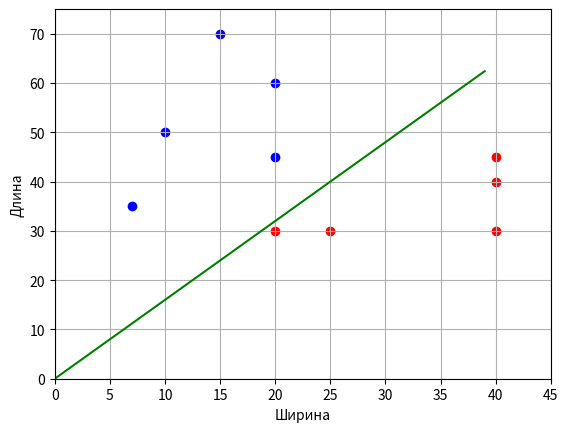

This figure's Python source:
import matplotlib.pyplot as plt
import numpy as np

x_train = np.array(([10, 50], [20, 30], [25, 30], [20, 60], [15, 70], [40, 40], [40, 45], [20, 45], [40, 30], [7, 35]))
y_train = np.array(([-1, 1, 1, -1, -1, 1, 1, -1, 1, -1]))

n_train = len(x_train)
w = [0, -1]
a = lambda x: np.sign(x[0] * w[0] + x[1] * w[1])
N = 50
L = 0.1
e = 0.1

last_error_index = -1

for n in range(N):
    for i in range(n_train):
        if y_train[i] * a(x_train[i]) < 0:
            w[0] = w[0] + L * y_train[i]
            last_error_index = i

    Q = sum([1 for i in range(n_train) if y_train[i] * a(x_train[i]) < 0])
    if Q == 0:
        break
if last_error_index > - 1:
    w[0] = w[0] + e * y_train[last_error_index]

print(w)

line_x = list(range(max(x_train[:, 0])))
line_y = [w[0] * x for x in line_x]

x_0 = x_train[y_train == 1]
x_1 = x_train[y_train == - 1]
print("X0:", x_0, '\n', "X1:", x_1)

plt.scatter(x_0[:, 0], x_0[:, 1], color='red')
plt.scatter(x_1[:, 0], x_1[:, 1], color='blue')
plt.plot(line_x, line_y, color='green')

plt.xlim([0, 45])
plt.ylim([0, 75])
plt.ylabel('Длина')
plt.xlabel('Ширина')
plt.grid(True)
plt.show()
